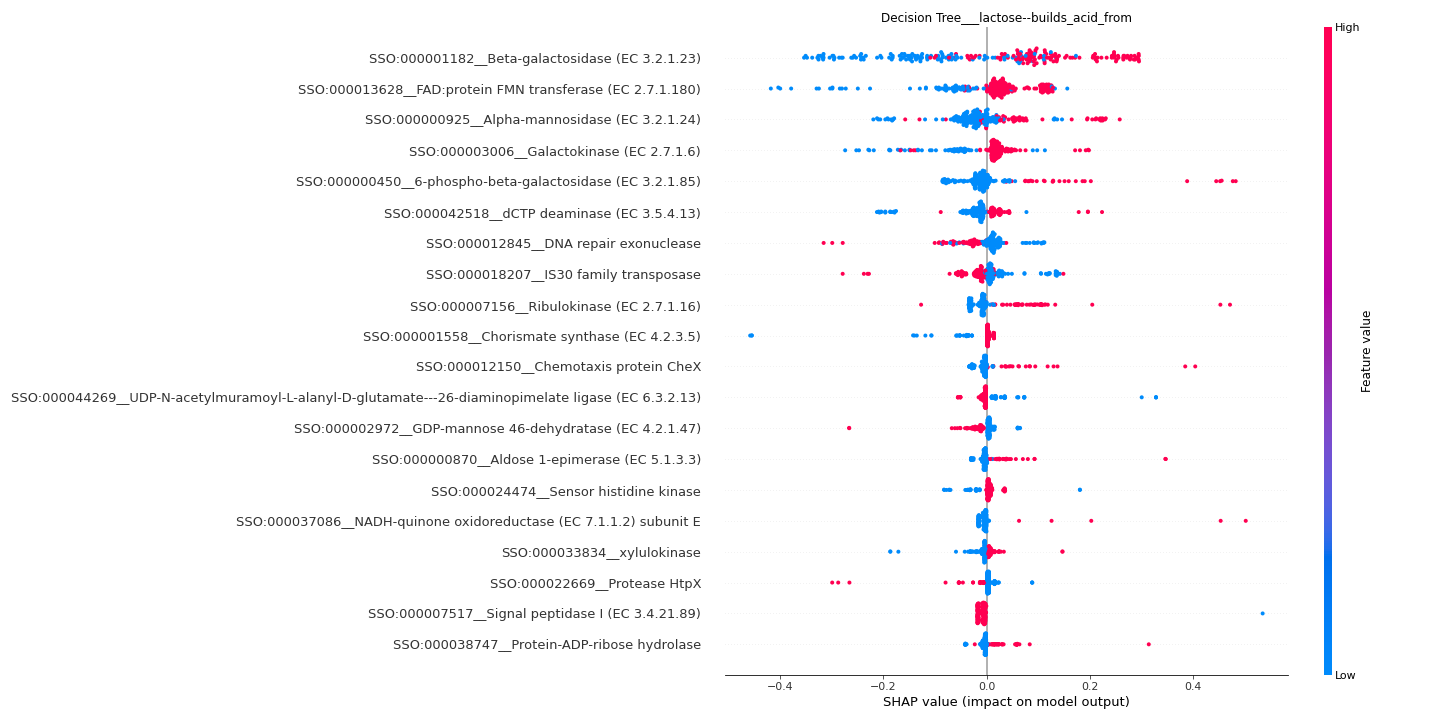

The data file committed next to this chart (first rows):
feature	importance
SSO:000001182__Beta-galactosidase (EC 3.…	0.1478
SSO:000013628__FAD:protein FMN transfera…	0.06819
SSO:000000925__Alpha-mannosidase (EC 3.2…	0.05281
SSO:000003006__Galactokinase (EC 2.7.1.6…	0.04576
SSO:000000450__6-phospho-beta-galactosid…	0.04133
SSO:000042518__dCTP deaminase (EC 3.5.4.…	0.03398
SSO:000012845__DNA repair exonuclease	0.03077
SSO:000018207__IS30 family transposase	0.02953
SSO:000007156__Ribulokinase (EC 2.7.1.16…	0.02951
SSO:000001558__Chorismate synthase (EC 4…	0.0161
SSO:000012150__Chemotaxis protein CheX	0.01598
SSO:000044269__UDP-N-acetylmuramoyl-L-al…	0.01587
SSO:000002972__GDP-mannose 46-dehydratas…	0.01318
SSO:000000870__Aldose 1-epimerase (EC 5.…	0.01251
SSO:000024474__Sensor histidine kinase	0.01143
SSO:000037086__NADH-quinone oxidoreducta…	0.01126
SSO:000033834__xylulokinase	0.01123
SSO:000022669__Protease HtpX	0.01109
SSO:000007517__Signal peptidase I (EC 3.…	0.01091
SSO:000038747__Protein-ADP-ribose hydrol…	0.01072
